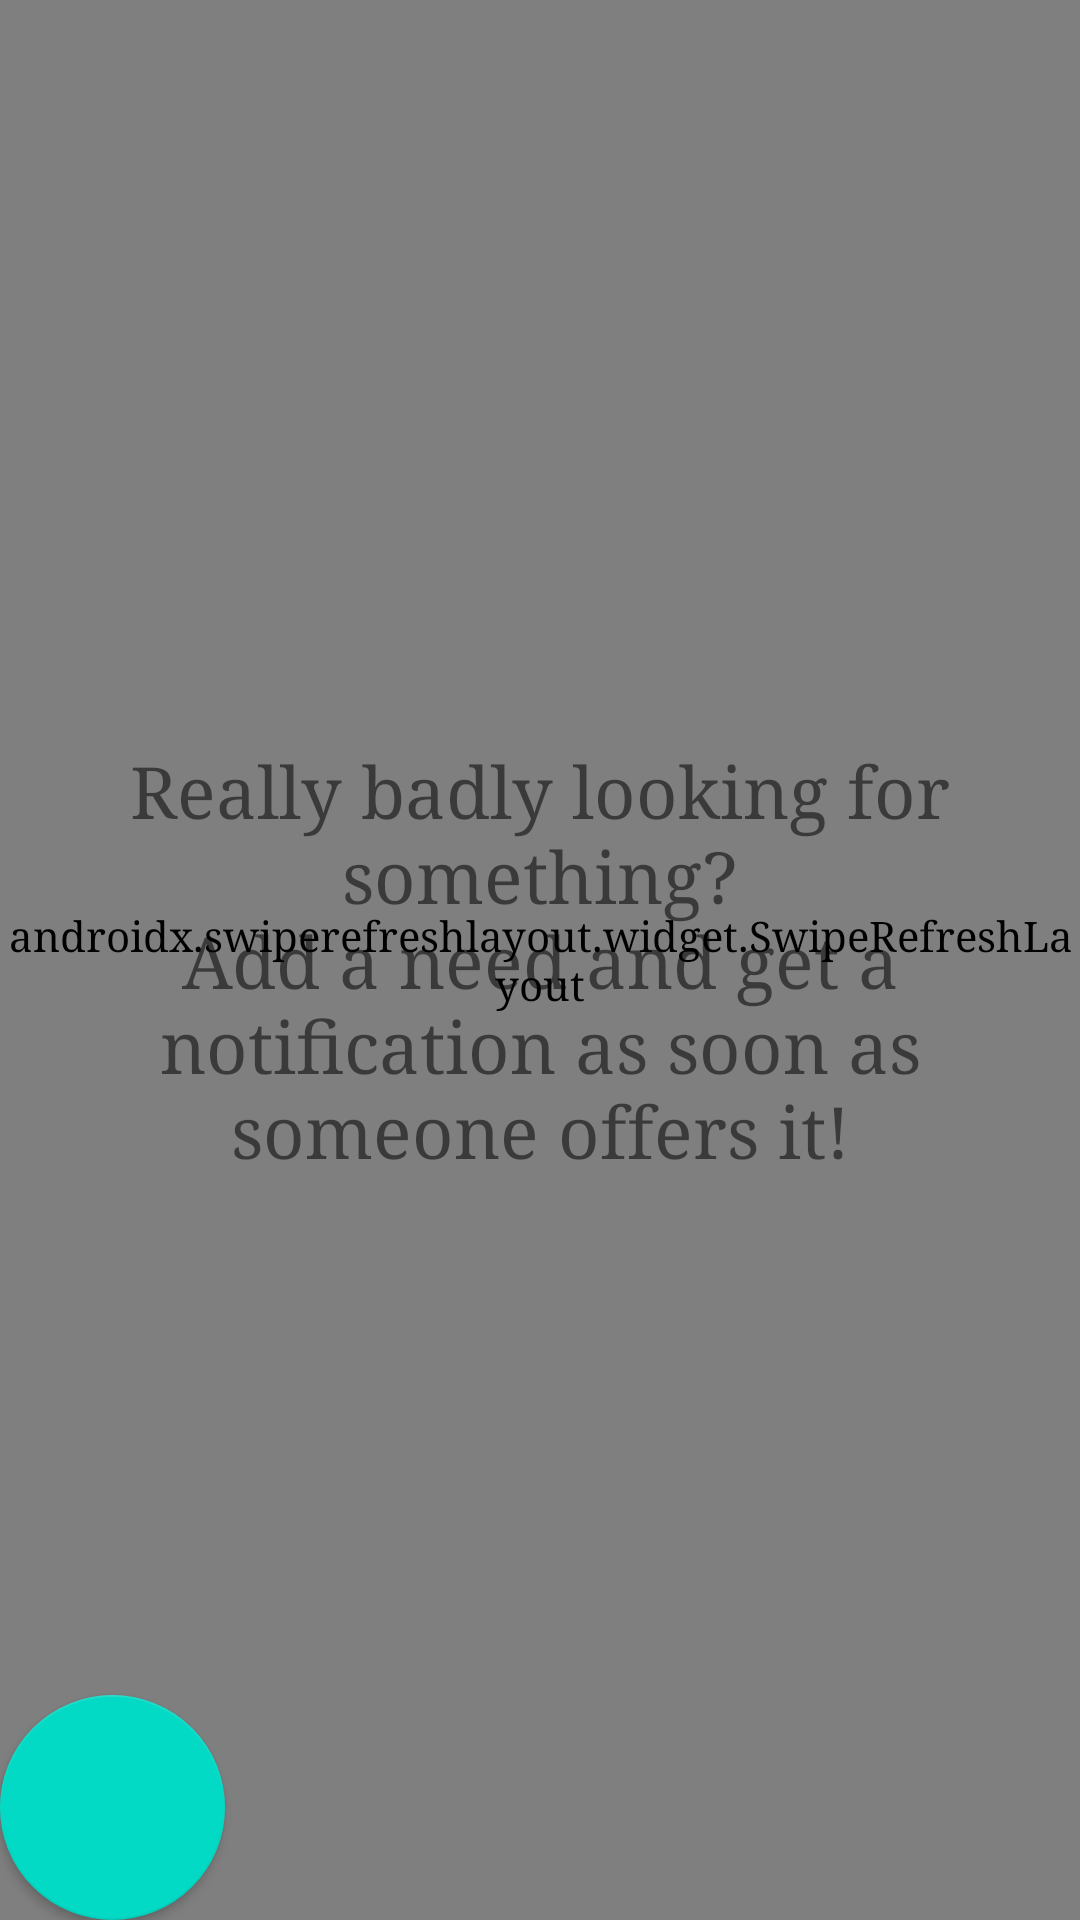

Write the Android layout XML for this screen, with the resource values it uses.
<!-- AndroidManifest.xml: application theme AppTheme -->
<!-- res/layout/fragment_need_overview.xml -->
<?xml version="1.0" encoding="utf-8"?>
<layout xmlns:android="http://schemas.android.com/apk/res/android"
    xmlns:app="http://schemas.android.com/apk/res-auto"
    xmlns:tools="http://schemas.android.com/tools">

    <data>

        <variable
            name="needsViewModel"
            type="de.tudarmstadt.iptk.foxtrot.vivacoronia.trading.needs.NeedListViewModel" />
    </data>

    <androidx.constraintlayout.widget.ConstraintLayout
        android:layout_width="match_parent"
        android:layout_height="match_parent"
        tools:context=".trading.needs.NeedOverviewFragment">

        <androidx.swiperefreshlayout.widget.SwipeRefreshLayout
            android:id="@+id/needs_list_swipe_refresh"
            android:layout_width="match_parent"
            android:layout_height="match_parent">

            <androidx.recyclerview.widget.RecyclerView
                android:id="@+id/needs_list"
                android:layout_width="match_parent"
                android:layout_height="match_parent"
                app:layoutManager="androidx.recyclerview.widget.LinearLayoutManager" />
        </androidx.swiperefreshlayout.widget.SwipeRefreshLayout>

        <TextView
            android:id="@+id/needs_hint"
            android:layout_width="wrap_content"
            android:layout_height="wrap_content"
            android:padding="15dp"
            android:text="@string/needs_hint"
            android:textAlignment="center"
            android:textSize="24sp"
            app:layout_constraintBottom_toBottomOf="parent"
            app:layout_constraintEnd_toEndOf="parent"
            app:layout_constraintStart_toStartOf="parent"
            app:layout_constraintTop_toTopOf="parent" />

        <com.google.android.material.floatingactionbutton.FloatingActionButton
            android:id="@+id/add"
            android:layout_width="75dp"
            android:layout_height="75dp"
            android:elevation="0dp"
            android:src="@drawable/ic_add"
            app:elevation="2dp"
            app:fabCustomSize="75dp"
            app:layout_constraintBottom_toBottomOf="parent"
            app:layout_constraintStart_toStartOf="parent" />

    </androidx.constraintlayout.widget.ConstraintLayout>
</layout>
<!-- resources referenced by this layout -->
<resources>
  <string name="needs_hint">Really badly looking for something?\nAdd a need and get a notification as soon as someone offers it!</string>
  <style name="AppTheme" parent="Theme.MaterialComponents.Light.DarkActionBar.Bridge">
          
          <item name="colorPrimary">@color/colorPrimary</item>
          <item name="colorPrimaryDark">@color/colorPrimaryDark</item>
          <item name="colorAccent">@color/colorAccent</item>
          <item name="android:buttonStyle">@style/Widget.AppCompat.Button.Colored</item>
          <item name="android:textViewStyle">@style/textViewStyle</item>
          <item name="materialCalendarStyle">@style/Widget.MaterialComponents.MaterialCalendar</item>
          <item name="materialCalendarFullscreenTheme">
              @style/ThemeOverlay.MaterialComponents.MaterialCalendar.Fullscreen
          </item>
          <item name="materialCalendarTheme">@style/ThemeOverlay.MaterialComponents.MaterialCalendar
          </item>
      </style>
  <color name="colorPrimary">#6200EE</color>
  <color name="colorPrimaryDark">#3700B3</color>
  <color name="colorAccent">#03DAC5</color>
  <style name="textViewStyle" parent="android:Widget.TextView">
          <item name="android:fontFamily">serif</item>
      </style>
</resources>
